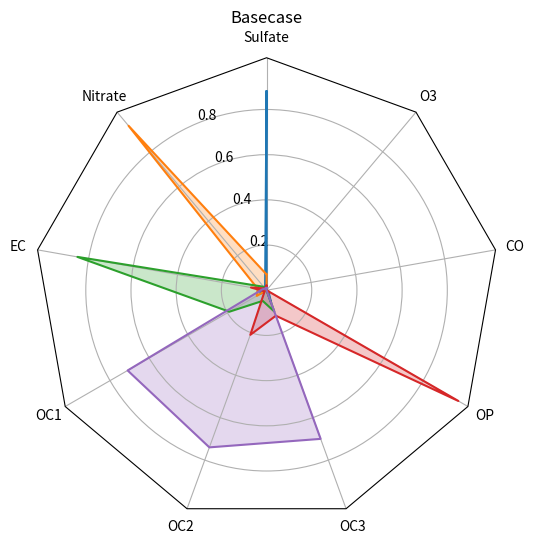

Generate this figure with matplotlib:
# -*- coding: utf-8 -*-
"""
Created on Tue Jun 23 12:09:11 2020

[redacted]
"""

import numpy as np

import matplotlib.pyplot as plt
from matplotlib.patches import Circle, RegularPolygon
from matplotlib.path import Path
from matplotlib.projections.polar import PolarAxes
from matplotlib.projections import register_projection
from matplotlib.spines import Spine
from matplotlib.transforms import Affine2D


def radar_factory(num_vars, frame='circle'):
    """Create a radar chart with `num_vars` axes.

    This function creates a RadarAxes projection and registers it.

    Parameters
    ----------
    num_vars : int
        Number of variables for radar chart.
    frame : {'circle' | 'polygon'}
        Shape of frame surrounding axes.

    """
    # calculate evenly-spaced axis angles
    theta = np.linspace(0, 2*np.pi, num_vars, endpoint=False)

    class RadarAxes(PolarAxes):

        name = 'radar'

        def __init__(self, *args, **kwargs):
            super().__init__(*args, **kwargs)
            # rotate plot such that the first axis is at the top
            self.set_theta_zero_location('N')

        def fill(self, *args, closed=True, **kwargs):
            """Override fill so that line is closed by default"""
            return super().fill(closed=closed, *args, **kwargs)

        def plot(self, *args, **kwargs):
            """Override plot so that line is closed by default"""
            lines = super().plot(*args, **kwargs)
            for line in lines:
                self._close_line(line)

        def _close_line(self, line):
            x, y = line.get_data()
            # FIXME: markers at x[0], y[0] get doubled-up
            if x[0] != x[-1]:
                x = np.concatenate((x, [x[0]]))
                y = np.concatenate((y, [y[0]]))
                line.set_data(x, y)

        def set_varlabels(self, labels):
            self.set_thetagrids(np.degrees(theta), labels)

        def _gen_axes_patch(self):
            # The Axes patch must be centered at (0.5, 0.5) and of radius 0.5
            # in axes coordinates.
            if frame == 'circle':
                return Circle((0.5, 0.5), 0.5)
            elif frame == 'polygon':
                return RegularPolygon((0.5, 0.5), num_vars,
                                      radius=.5, edgecolor="k")
            else:
                raise ValueError("unknown value for 'frame': %s" % frame)

        def draw(self, renderer):
            """ Draw. If frame is polygon, make gridlines polygon-shaped """
            if frame == 'polygon':
                gridlines = self.yaxis.get_gridlines()
                for gl in gridlines:
                    gl.get_path()._interpolation_steps = num_vars
            super().draw(renderer)


        def _gen_axes_spines(self):
            if frame == 'circle':
                return super()._gen_axes_spines()
            elif frame == 'polygon':
                # spine_type must be 'left'/'right'/'top'/'bottom'/'circle'.
                spine = Spine(axes=self,
                              spine_type='circle',
                              path=Path.unit_regular_polygon(num_vars))
                # unit_regular_polygon gives a polygon of radius 1 centered at
                # (0, 0) but we want a polygon of radius 0.5 centered at (0.5,
                # 0.5) in axes coordinates.
                spine.set_transform(Affine2D().scale(.5).translate(.5, .5)
                                    + self.transAxes)


                return {'polar': spine}
            else:
                raise ValueError("unknown value for 'frame': %s" % frame)

    register_projection(RadarAxes)
    return theta


data = [['Sulfate', 'Nitrate', 'EC', 'OC1', 'OC2', 'OC3', 'OP', 'CO', 'O3'],
        ('Basecase', [
            [0.88, 0.01, 0.03, 0.03, 0.00, 0.06, 0.01, 0.00, 0.00],
            [0.07, 0.95, 0.04, 0.05, 0.00, 0.02, 0.01, 0.00, 0.00],
            [0.01, 0.02, 0.85, 0.19, 0.05, 0.10, 0.00, 0.00, 0.00],
            [0.02, 0.01, 0.07, 0.01, 0.21, 0.12, 0.98, 0.00, 0.00],
            [0.01, 0.01, 0.02, 0.71, 0.74, 0.70, 0.00, 0.00, 0.00]])]

N = len(data[0])
theta = radar_factory(N, frame='polygon')

spoke_labels = data.pop(0)
title, case_data = data[0]

fig, ax = plt.subplots(figsize=(6, 6), subplot_kw=dict(projection='radar'))
fig.subplots_adjust(top=0.85, bottom=0.05)

ax.set_rgrids([0.2, 0.4, 0.6, 0.8])
ax.set_title(title,  position=(0.5, 1.1), ha='center')

for d in case_data:
    line = ax.plot(theta, d)
    ax.fill(theta, d,  alpha=0.25)
ax.set_varlabels(spoke_labels)

plt.show()